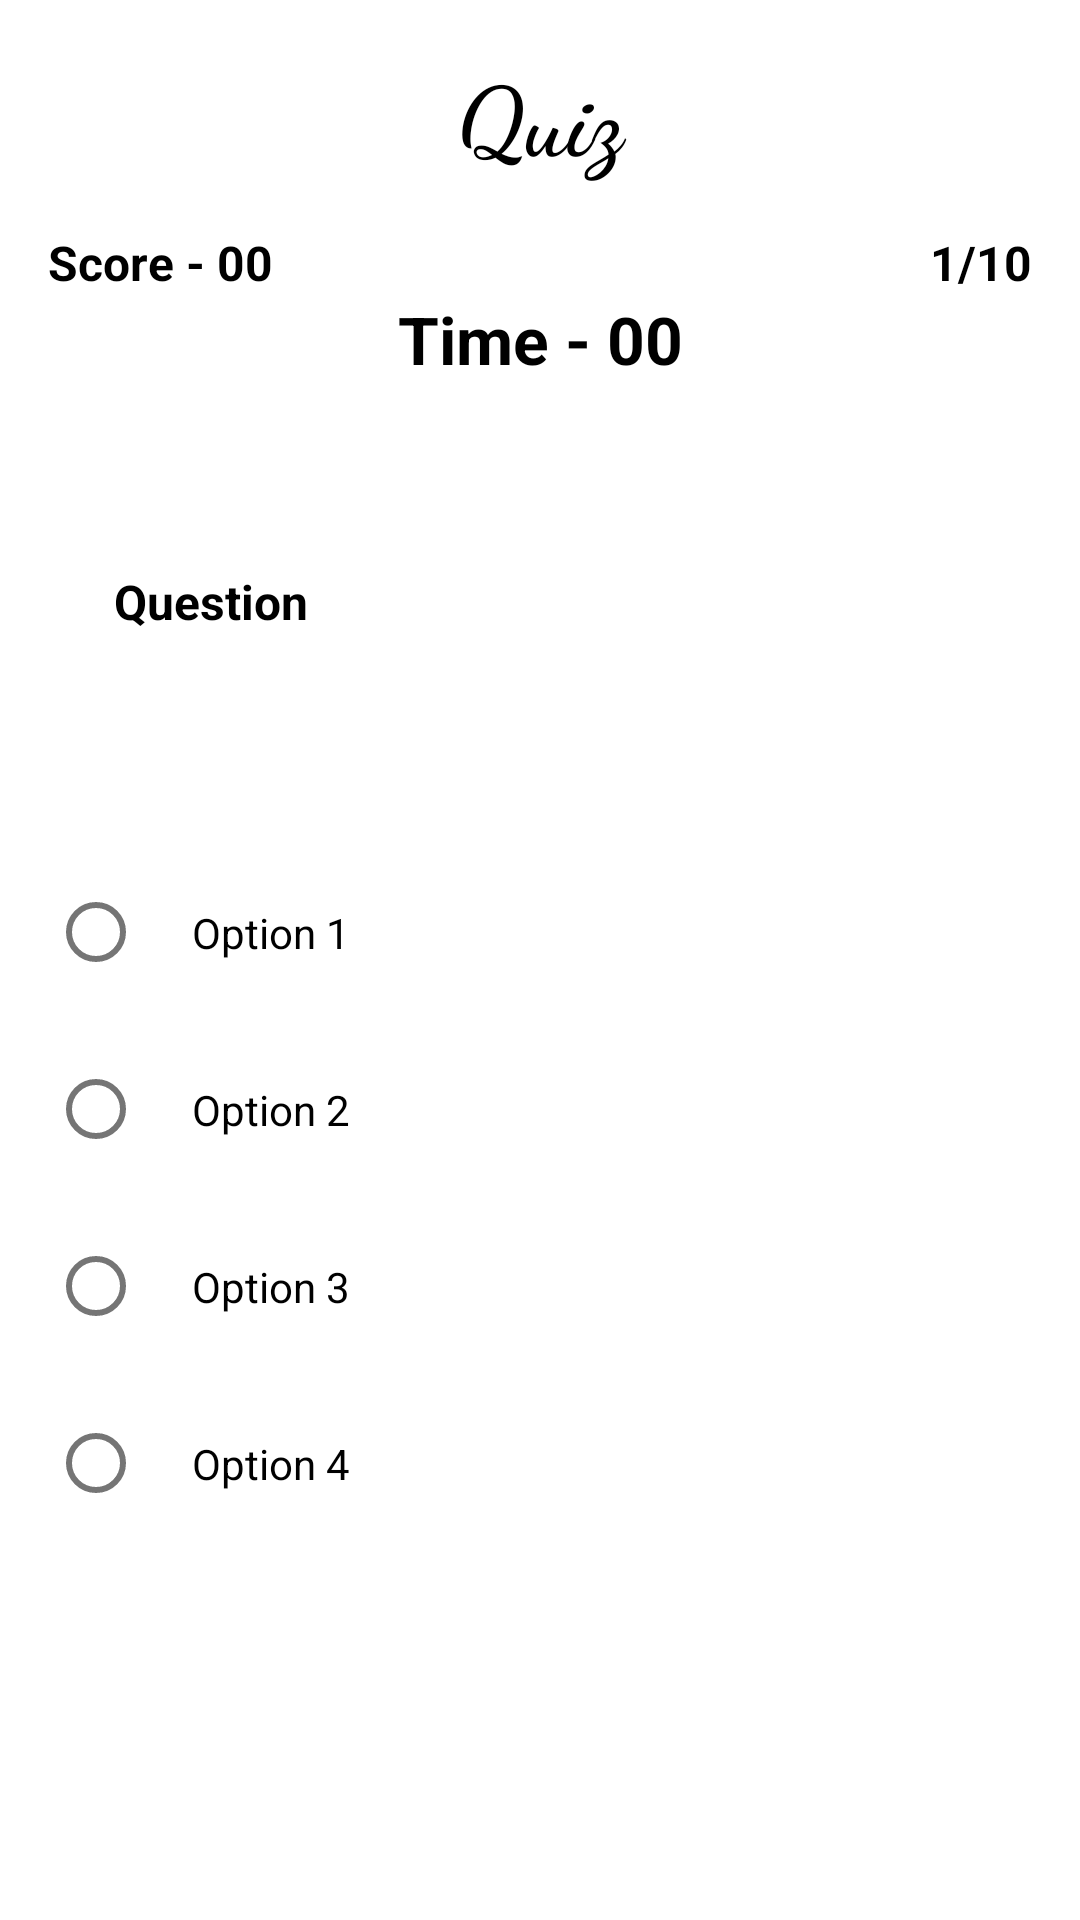

The Android layout XML behind this screen, and the referenced resources:
<!-- AndroidManifest.xml: activity theme Theme.Gamify.NoActionBar.NoActionBar -->
<!-- res/layout/activity_play.xml -->
<?xml version="1.0" encoding="utf-8"?>
<androidx.constraintlayout.widget.ConstraintLayout
    xmlns:android="http://schemas.android.com/apk/res/android"
    xmlns:app="http://schemas.android.com/apk/res-auto"
    xmlns:tools="http://schemas.android.com/tools"
    android:layout_width="match_parent"
    android:layout_height="match_parent"
    android:background="@color/white"
    tools:context=".PlayActivity">
    <TextView
        android:id="@+id/title"
        android:layout_width="match_parent"
        android:layout_height="wrap_content"
        android:layout_marginTop="16dp"
        android:fontFamily="cursive"
        android:gravity="center_horizontal"
        android:text="@string/quiz"
        android:textColor="@color/black"
        android:textSize="32sp"
        android:textStyle="bold"
        app:layout_constraintTop_toTopOf="parent" />
    <TextView
        android:id="@+id/txt_play_score"
        android:layout_width="wrap_content"
        android:layout_height="wrap_content"
        android:layout_marginStart="16dp"
        android:layout_marginTop="16dp"
        android:text="@string/score_00"
        android:textColor="@color/black"
        android:textSize="16sp"
        android:textStyle="bold"
        app:layout_constraintStart_toStartOf="parent"
        app:layout_constraintTop_toBottomOf="@+id/title" />
    <TextView
        android:id="@+id/tv_noOfQues"
        android:layout_width="wrap_content"
        android:layout_height="wrap_content"
        android:layout_marginTop="16dp"
        android:layout_marginEnd="16dp"
        android:text="@string/_1_10"
        android:textColor="@color/black"
        android:textSize="16sp"
        android:textStyle="bold"
        app:layout_constraintEnd_toEndOf="parent"
        app:layout_constraintTop_toBottomOf="@+id/title" />
    <TextView
        android:id="@+id/quiz_timer"
        android:layout_width="wrap_content"
        android:layout_height="wrap_content"
        android:text="Time - 00"
        android:textColor="@color/black"
        android:textSize="22sp"
        android:textStyle="bold"
        app:layout_constraintEnd_toEndOf="parent"
        app:layout_constraintStart_toStartOf="parent"
        app:layout_constraintTop_toBottomOf="@+id/txt_play_score" />
    <TextView
        android:id="@+id/tv_question"
        android:layout_width="match_parent"
        android:layout_height="wrap_content"
        android:layout_marginStart="16dp"
        android:layout_marginTop="32dp"
        android:layout_marginEnd="16dp"
        android:background="@drawable/bg"
        android:paddingStart="22dp"
        android:paddingTop="30dp"
        android:paddingEnd="22dp"
        android:paddingBottom="30dp"
        android:text="Question"
        android:textColor="@android:color/black"
        android:textSize="16sp"
        android:textStyle="bold"
        app:layout_constraintEnd_toEndOf="parent"
        app:layout_constraintStart_toStartOf="parent"
        app:layout_constraintTop_toBottomOf="@+id/quiz_timer" />
    <RadioGroup
        android:id="@+id/radiogrp"
        android:layout_width="match_parent"
        android:layout_height="wrap_content"
        app:layout_constraintBottom_toTopOf="@+id/nextQuestionBtn"
        app:layout_constraintEnd_toEndOf="parent"
        app:layout_constraintHorizontal_bias="0.0"
        app:layout_constraintStart_toStartOf="parent"
        app:layout_constraintTop_toBottomOf="@+id/tv_question"
        app:layout_constraintVertical_bias="0.095">
        <RadioButton
            android:id="@+id/radioButton1"
            android:layout_width="match_parent"
            android:layout_height="wrap_content"
            android:layout_marginStart="16dp"
            android:layout_marginTop="40dp"
            android:layout_marginEnd="16dp"
            android:background="@drawable/bg"
            android:padding="16dp"
            android:text="Option 1"
            android:textColor="@color/black"
            app:layout_constraintEnd_toEndOf="parent"
            app:layout_constraintHorizontal_bias="0.0"
            app:layout_constraintStart_toStartOf="parent"
            app:layout_constraintTop_toBottomOf="@+id/textView6" />
        <RadioButton
            android:id="@+id/radioButton2"
            android:layout_width="match_parent"
            android:layout_height="wrap_content"
            android:layout_marginStart="16dp"
            android:layout_marginTop="8dp"
            android:layout_marginEnd="16dp"
            android:background="@drawable/bg"
            android:padding="16dp"
            android:text="Option 2"
            android:textColor="@color/black"
            app:layout_constraintEnd_toEndOf="parent"
            app:layout_constraintHorizontal_bias="0.0"
            app:layout_constraintStart_toStartOf="parent"
            app:layout_constraintTop_toBottomOf="@+id/radioButton1" />
        <RadioButton
            android:id="@+id/radioButton3"
            android:layout_width="match_parent"
            android:layout_height="wrap_content"
            android:layout_marginStart="16dp"
            android:layout_marginTop="8dp"
            android:layout_marginEnd="16dp"
            android:background="@drawable/bg"
            android:padding="16dp"
            android:text="Option 3"
            app:layout_constraintEnd_toEndOf="parent"
            app:layout_constraintHorizontal_bias="0.0"
            app:layout_constraintStart_toStartOf="parent"
            app:layout_constraintTop_toBottomOf="@+id/radioButton2" />
        <RadioButton
            android:id="@+id/radioButton4"
            android:layout_width="match_parent"
            android:layout_height="wrap_content"
            android:layout_marginStart="16dp"
            android:layout_marginTop="8dp"
            android:layout_marginEnd="16dp"
            android:background="@drawable/bg"
            android:padding="16dp"
            android:text="Option 4"
            app:layout_constraintEnd_toEndOf="parent"
            app:layout_constraintHorizontal_bias="0.0"
            app:layout_constraintStart_toStartOf="parent"
            app:layout_constraintTop_toBottomOf="@+id/radioButton3" />
    </RadioGroup>
    <Button
        android:id="@+id/nextQuestionBtn"
        android:layout_width="250dp"
        android:layout_height="wrap_content"
        android:layout_marginBottom="22dp"
        android:background="@drawable/button_bg"
        android:padding="16dp"
        android:text="Next Question"
        android:textColor="#ffff"
        android:textSize="16sp"
        android:textStyle="bold"
        app:layout_constraintBottom_toBottomOf="parent"
        app:layout_constraintEnd_toEndOf="parent"
        app:layout_constraintStart_toStartOf="parent" />
</androidx.constraintlayout.widget.ConstraintLayout>
<!-- resources referenced by this layout -->
<resources>
  <color name="black">#FF000000</color>
  <color name="white">#FFFFFFFF</color>
  <string name="_1_10">1/10</string>
  <string name="quiz">Quiz</string>
  <string name="score_00">Score - 00</string>
  <style name="Theme.Gamify.NoActionBar.NoActionBar">
          <item name="windowActionBar">false</item>
          <item name="windowNoTitle">true</item>
      </style>
</resources>
